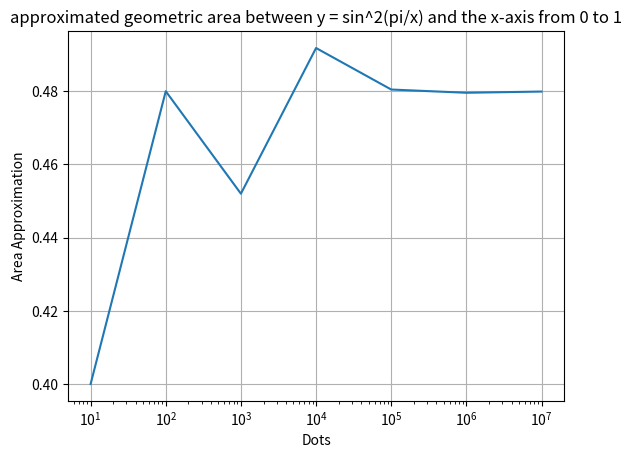

Reproduce this figure in Python.
import numpy as np
import math
import matplotlib.pyplot as plt

def dot_spread(func, left, right, lower_bound, upper_bound, n, pos):
    area = (right - left) * (upper_bound - lower_bound)

    x = np.random.uniform(left, right, n)
    y = np.random.uniform(lower_bound, upper_bound, n)

    under_curve = np.logical_and(np.abs(y) <= np.abs(func(x)), np.sign(y) == np.sign(func(x)))

    if not pos:
        signed_points = y[under_curve]/np.abs(y[under_curve])
        return (np.count_nonzero(signed_points == 1) - np.count_nonzero(signed_points == -1))/n * area
    return np.count_nonzero(under_curve == True) / n * area




def func(x):
    return np.power(np.sin(np.pi/x), 2)
func_description = "sin^2(pi/x)"
'''

def func(x):
    return np.sin(np.pi/x)
func_description = "sin(pi/x)"
'''
'''
def func(x):
    return np.exp(x)
func_description = "e^x"
'''
# make sure func is vectorized


left = 0
right = 1
assert left < right

upper_bound = 1
lower_bound = -1
assert lower_bound < upper_bound
# we know this because the range of sin is [-1, 1]

n_values = [10**(i+1) for i in range(7)]
print(n_values)
print_last = True
pos = True

results = np.zeros(len(n_values))

for i, n in enumerate(n_values): 
    result = dot_spread(func, left, right, lower_bound, upper_bound, n, pos)
    results[i] = result
    if print_last and i == len(n_values) - 1:
        print(f"{n}: {result}")

plt.plot(n_values, results)

plt.xlabel('Dots')
plt.ylabel('Area Approximation')
plt.title(f'approximated {"geometric" if pos else "signed"} area between y = {func_description} and the x-axis from {left} to {right}')
plt.xscale('log')  # Use logarithmic scale for x-axis
plt.grid(True)
plt.show()